Run: headless pygame with SDL's dummy video driver; simulated clock (each Clock.tick advances the game by its frame time, no real sleeping); random seed 0; keys injected as events and as key.get_pressed() state; no mouse input.
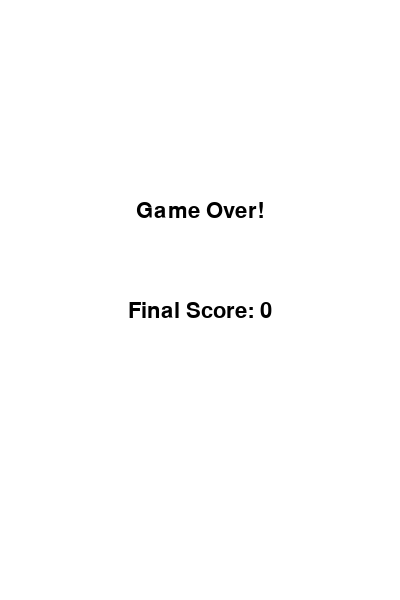
Frame 1 of 1 · flips 1–60 · no input (game ended)

The pygame program that drew these frames:

import pygame
import random

# Initialize Pygame
pygame.init()

# Screen size
WIDTH, HEIGHT = 400, 600
screen = pygame.display.set_mode((WIDTH, HEIGHT))
pygame.display.set_caption("Flappy Bird")

# Colors
WHITE = (255, 255, 255)
BLACK = (0, 0, 0)
SKY_BLUE = (135, 206, 235)
GREEN = (0, 255, 0)

# Game constants
GRAVITY = 0.5
JUMP_STRENGTH = -10
PIPE_SPEED = 3
PIPE_WIDTH = 70
PIPE_GAP = 150

# Fonts
font = pygame.font.SysFont("Arial", 32)

class Bird:
    def __init__(self):
        self.x = 50
        self.y = HEIGHT // 2
        self.velocity = 0
        self.width = 34
        self.height = 24
        self.rect = pygame.Rect(self.x, self.y, self.width, self.height)

    def jump(self):
        self.velocity = JUMP_STRENGTH

    def update(self):
        self.velocity += GRAVITY
        self.y += self.velocity
        self.rect.y = int(self.y)

    def draw(self):
        pygame.draw.rect(screen, BLACK, self.rect)

class Pipe:
    def __init__(self):
        self.x = WIDTH
        self.top_height = random.randint(50, HEIGHT - PIPE_GAP - 50)
        self.bottom_height = HEIGHT - self.top_height - PIPE_GAP
        self.top_rect = pygame.Rect(self.x, 0, PIPE_WIDTH, self.top_height)
        self.bottom_rect = pygame.Rect(self.x, HEIGHT - self.bottom_height, PIPE_WIDTH, self.bottom_height)
        self.passed = False

    def update(self):
        self.x -= PIPE_SPEED
        self.top_rect.x = int(self.x)
        self.bottom_rect.x = int(self.x)

    def draw(self):
        pygame.draw.rect(screen, GREEN, self.top_rect)
        pygame.draw.rect(screen, GREEN, self.bottom_rect)

def main():
    clock = pygame.time.Clock()
    bird = Bird()
    pipes = []
    score = 0

    SPAWNPIPE = pygame.USEREVENT
    pygame.time.set_timer(SPAWNPIPE, 1500)

    running = True
    while running:
        clock.tick(60)
        screen.fill(SKY_BLUE)

        for event in pygame.event.get():
            if event.type == pygame.QUIT:
                running = False
            if event.type == pygame.KEYDOWN:
                if event.key == pygame.K_SPACE:
                    bird.jump()
            if event.type == SPAWNPIPE:
                pipes.append(Pipe())

        bird.update()
        bird.draw()

        for pipe in pipes:
            pipe.update()
            pipe.draw()

            # Collision check
            if bird.rect.colliderect(pipe.top_rect) or bird.rect.colliderect(pipe.bottom_rect):
                running = False

            # Scoring
            if not pipe.passed and pipe.x + PIPE_WIDTH < bird.x:
                pipe.passed = True
                score += 1

        # Remove pipes off screen
        pipes = [pipe for pipe in pipes if pipe.x + PIPE_WIDTH > 0]

        # Check if bird hit ground or flew off screen
        if bird.y > HEIGHT or bird.y < 0:
            running = False

        # Draw score
        score_surface = font.render(f"Score: {score}", True, BLACK)
        screen.blit(score_surface, (10, 10))

        pygame.display.flip()

    # Game Over screen
    screen.fill(WHITE)
    game_over_surface = font.render("Game Over!", True, BLACK)
    final_score_surface = font.render(f"Final Score: {score}", True, BLACK)
    screen.blit(game_over_surface, (WIDTH//2 - game_over_surface.get_width()//2, HEIGHT//3))
    screen.blit(final_score_surface, (WIDTH//2 - final_score_surface.get_width()//2, HEIGHT//2))
    pygame.display.flip()
    pygame.time.delay(3000)

    pygame.quit()

if __name__ == "__main__":
    main()
